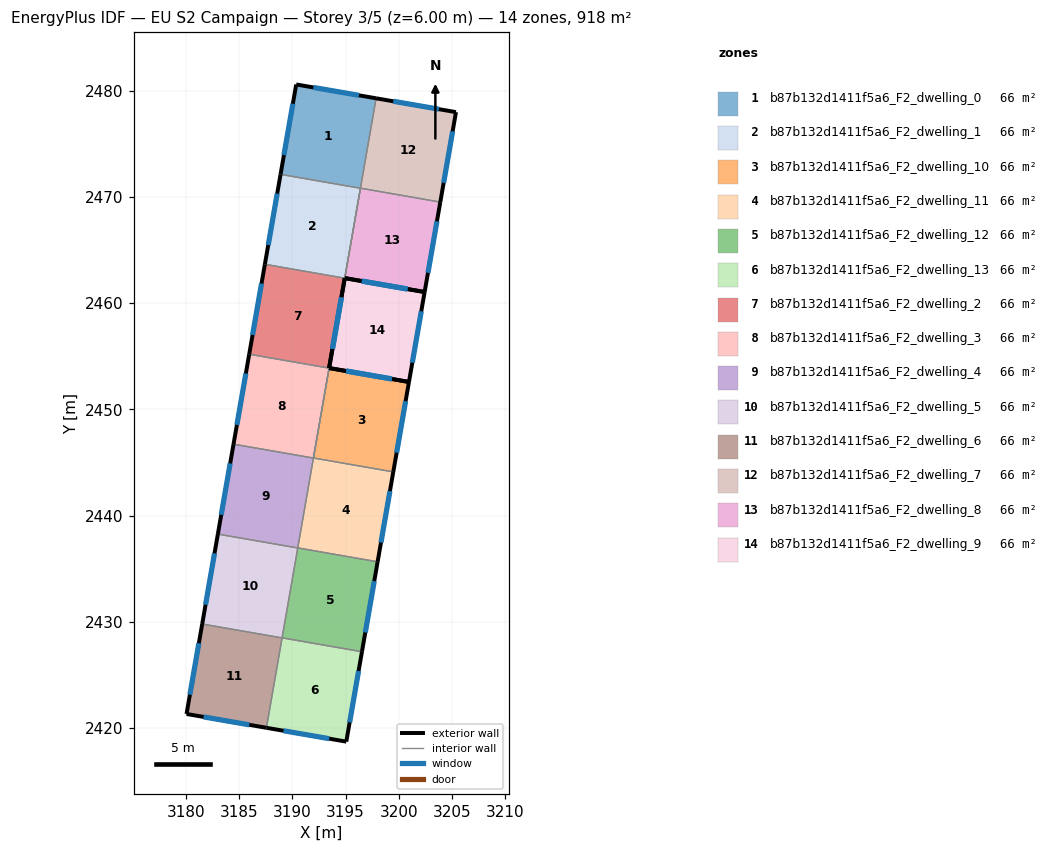
=== STOREY PLAN SPEC (per zone: floor XY polygon, exterior-wall plan segments, windows/doors) ===
zone 1: b87b132d1411f5a6_F2_dwelling_0  (65.6 m²)
  floor: (3197.87, 2479.28) (3196.40, 2470.81) (3188.88, 2472.12) (3190.35, 2480.58)
  exterior wall: (3190.35, 2480.58) – (3188.88, 2472.12)  [8.6 m]
    window: (3190.04, 2478.77) – (3189.20, 2473.93)  [8.4 m²]
  exterior wall: (3197.87, 2479.28) – (3190.35, 2480.58)  [7.6 m]
    window: (3196.26, 2479.56) – (3191.96, 2480.30)  [7.5 m²]
  interior walls: 4
zone 2: b87b132d1411f5a6_F2_dwelling_1  (65.6 m²)
  floor: (3196.40, 2470.81) (3194.92, 2462.35) (3187.40, 2463.66) (3188.88, 2472.12)
  exterior wall: (3188.88, 2472.12) – (3187.40, 2463.66)  [8.6 m]
    window: (3188.56, 2470.31) – (3187.72, 2465.47)  [8.4 m²]
  interior walls: 3
zone 3: b87b132d1411f5a6_F2_dwelling_10  (65.6 m²)
  floor: (3200.97, 2452.58) (3199.49, 2444.11) (3191.97, 2445.42) (3193.45, 2453.89)
  exterior wall: (3200.97, 2452.58) – (3193.45, 2453.89)  [7.6 m]
    window: (3199.36, 2452.86) – (3195.06, 2453.61)  [7.5 m²]
  exterior wall: (3199.49, 2444.11) – (3200.97, 2452.58)  [8.6 m]
    window: (3199.81, 2445.93) – (3200.65, 2450.77)  [8.4 m²]
  interior walls: 2
zone 4: b87b132d1411f5a6_F2_dwelling_11  (65.6 m²)
  floor: (3199.49, 2444.11) (3198.02, 2435.65) (3190.50, 2436.96) (3191.97, 2445.42)
  exterior wall: (3198.02, 2435.65) – (3199.49, 2444.11)  [8.6 m]
    window: (3198.33, 2437.46) – (3199.18, 2442.30)  [8.4 m²]
  interior walls: 3
zone 5: b87b132d1411f5a6_F2_dwelling_12  (65.6 m²)
  floor: (3198.02, 2435.65) (3196.54, 2427.18) (3189.02, 2428.49) (3190.50, 2436.96)
  exterior wall: (3196.54, 2427.18) – (3198.02, 2435.65)  [8.6 m]
    window: (3196.86, 2429.00) – (3197.70, 2433.84)  [8.4 m²]
  interior walls: 3
zone 6: b87b132d1411f5a6_F2_dwelling_13  (65.6 m²)
  floor: (3196.54, 2427.18) (3195.07, 2418.72) (3187.55, 2420.03) (3189.02, 2428.49)
  exterior wall: (3195.07, 2418.72) – (3196.54, 2427.18)  [8.6 m]
    window: (3195.38, 2420.54) – (3196.23, 2425.37)  [8.4 m²]
  exterior wall: (3187.55, 2420.03) – (3195.07, 2418.72)  [7.6 m]
    window: (3189.16, 2419.75) – (3193.46, 2419.00)  [7.5 m²]
  interior walls: 2
zone 7: b87b132d1411f5a6_F2_dwelling_2  (65.6 m²)
  floor: (3194.92, 2462.35) (3193.45, 2453.88) (3185.93, 2455.19) (3187.40, 2463.66)
  exterior wall: (3187.40, 2463.66) – (3185.93, 2455.19)  [8.6 m]
    window: (3187.09, 2461.84) – (3186.24, 2457.00)  [8.4 m²]
  exterior wall: (3193.45, 2453.89) – (3194.92, 2462.35)  [8.6 m]
    window: (3193.76, 2455.70) – (3194.61, 2460.53)  [8.4 m²]
  interior walls: 2
zone 8: b87b132d1411f5a6_F2_dwelling_3  (65.6 m²)
  floor: (3193.45, 2453.88) (3191.97, 2445.42) (3184.45, 2446.72) (3185.93, 2455.19)
  exterior wall: (3185.93, 2455.19) – (3184.45, 2446.72)  [8.6 m]
    window: (3185.61, 2453.38) – (3184.77, 2448.54)  [8.4 m²]
  interior walls: 3
zone 9: b87b132d1411f5a6_F2_dwelling_4  (65.6 m²)
  floor: (3191.97, 2445.42) (3190.50, 2436.95) (3182.98, 2438.26) (3184.45, 2446.72)
  exterior wall: (3184.45, 2446.72) – (3182.98, 2438.26)  [8.6 m]
    window: (3184.14, 2444.91) – (3183.29, 2440.07)  [8.4 m²]
  interior walls: 3
zone 10: b87b132d1411f5a6_F2_dwelling_5  (65.6 m²)
  floor: (3190.50, 2436.95) (3189.02, 2428.49) (3181.50, 2429.79) (3182.98, 2438.26)
  exterior wall: (3182.98, 2438.26) – (3181.50, 2429.79)  [8.6 m]
    window: (3182.66, 2436.45) – (3181.82, 2431.61)  [8.4 m²]
  interior walls: 3
zone 11: b87b132d1411f5a6_F2_dwelling_6  (65.6 m²)
  floor: (3189.02, 2428.49) (3187.55, 2420.03) (3180.03, 2421.33) (3181.50, 2429.79)
  exterior wall: (3180.03, 2421.33) – (3187.55, 2420.03)  [7.6 m]
    window: (3181.64, 2421.05) – (3185.94, 2420.30)  [7.5 m²]
  exterior wall: (3181.50, 2429.79) – (3180.03, 2421.33)  [8.6 m]
    window: (3181.19, 2427.98) – (3180.34, 2423.14)  [8.4 m²]
  interior walls: 2
zone 12: b87b132d1411f5a6_F2_dwelling_7  (65.6 m²)
  floor: (3205.39, 2477.98) (3203.92, 2469.51) (3196.40, 2470.82) (3197.87, 2479.28)
  exterior wall: (3205.39, 2477.98) – (3197.87, 2479.28)  [7.6 m]
    window: (3203.78, 2478.26) – (3199.48, 2479.00)  [7.5 m²]
  exterior wall: (3203.92, 2469.51) – (3205.39, 2477.98)  [8.6 m]
    window: (3204.23, 2471.32) – (3205.08, 2476.17)  [8.4 m²]
  interior walls: 2
zone 13: b87b132d1411f5a6_F2_dwelling_8  (65.6 m²)
  floor: (3203.92, 2469.51) (3202.44, 2461.04) (3194.92, 2462.36) (3196.40, 2470.82)
  exterior wall: (3202.44, 2461.04) – (3203.92, 2469.51)  [8.6 m]
    window: (3202.76, 2462.86) – (3203.60, 2467.70)  [8.4 m²]
  exterior wall: (3194.92, 2462.36) – (3202.44, 2461.04)  [7.6 m]
    window: (3196.53, 2462.07) – (3200.83, 2461.33)  [7.5 m²]
  interior walls: 2
zone 14: b87b132d1411f5a6_F2_dwelling_9  (65.5 m²)
  floor: (3202.44, 2461.04) (3200.97, 2452.58) (3193.45, 2453.89) (3194.92, 2462.35)
  exterior wall: (3193.45, 2453.89) – (3200.97, 2452.58)  [7.6 m]
    window: (3195.06, 2453.61) – (3199.36, 2452.86)  [7.5 m²]
  exterior wall: (3200.97, 2452.58) – (3202.44, 2461.04)  [8.6 m]
    window: (3201.28, 2454.39) – (3202.13, 2459.23)  [8.4 m²]
  exterior wall: (3202.44, 2461.04) – (3194.92, 2462.36)  [7.6 m]
    window: (3200.83, 2461.33) – (3196.53, 2462.07)  [7.5 m²]
  exterior wall: (3194.92, 2462.35) – (3193.45, 2453.89)  [8.6 m]
    window: (3194.61, 2460.53) – (3193.76, 2455.70)  [8.4 m²]
  interior walls: 2

=== DERIVED (storey summary) ===
Building: EU S2 Campaign
Storey: 3 of 5  (floor level z = 6.00 m)
Storey gross floor area: 917.9 m²
Zones on this storey: 14
  - b87b132d1411f5a6_F2_dwelling_0: floor 65.6 m²; exterior wall 16.2 m (48.7 m²); 2 window(s) 15.9 m²; WWR 32.7%
  - b87b132d1411f5a6_F2_dwelling_1: floor 65.6 m²; exterior wall 8.6 m (25.8 m²); 1 window(s) 8.4 m²; WWR 32.7%
  - b87b132d1411f5a6_F2_dwelling_10: floor 65.6 m²; exterior wall 16.2 m (48.7 m²); 2 window(s) 15.9 m²; WWR 32.7%
  - b87b132d1411f5a6_F2_dwelling_11: floor 65.6 m²; exterior wall 8.6 m (25.8 m²); 1 window(s) 8.4 m²; WWR 32.7%
  - b87b132d1411f5a6_F2_dwelling_12: floor 65.6 m²; exterior wall 8.6 m (25.8 m²); 1 window(s) 8.4 m²; WWR 32.7%
  - b87b132d1411f5a6_F2_dwelling_13: floor 65.6 m²; exterior wall 16.2 m (48.7 m²); 2 window(s) 15.9 m²; WWR 32.7%
  - b87b132d1411f5a6_F2_dwelling_2: floor 65.6 m²; exterior wall 17.2 m (51.5 m²); 2 window(s) 16.8 m²; WWR 32.7%
  - b87b132d1411f5a6_F2_dwelling_3: floor 65.6 m²; exterior wall 8.6 m (25.8 m²); 1 window(s) 8.4 m²; WWR 32.7%
  - b87b132d1411f5a6_F2_dwelling_4: floor 65.6 m²; exterior wall 8.6 m (25.8 m²); 1 window(s) 8.4 m²; WWR 32.7%
  - b87b132d1411f5a6_F2_dwelling_5: floor 65.6 m²; exterior wall 8.6 m (25.8 m²); 1 window(s) 8.4 m²; WWR 32.7%
  - b87b132d1411f5a6_F2_dwelling_6: floor 65.6 m²; exterior wall 16.2 m (48.7 m²); 2 window(s) 15.9 m²; WWR 32.7%
  - b87b132d1411f5a6_F2_dwelling_7: floor 65.6 m²; exterior wall 16.2 m (48.7 m²); 2 window(s) 15.9 m²; WWR 32.7%
  - b87b132d1411f5a6_F2_dwelling_8: floor 65.6 m²; exterior wall 16.2 m (48.7 m²); 2 window(s) 15.9 m²; WWR 32.7%
  - b87b132d1411f5a6_F2_dwelling_9: floor 65.5 m²; exterior wall 32.4 m (97.3 m²); 4 window(s) 31.8 m²; WWR 32.7%
Zone adjacency (shared interzone walls):
  - b87b132d1411f5a6_F2_dwelling_0 ↔ b87b132d1411f5a6_F2_dwelling_1
  - b87b132d1411f5a6_F2_dwelling_0 ↔ b87b132d1411f5a6_F2_dwelling_7
  - b87b132d1411f5a6_F2_dwelling_0 ↔ b87b132d1411f5a6_F2_dwelling_8
  - b87b132d1411f5a6_F2_dwelling_1 ↔ b87b132d1411f5a6_F2_dwelling_2
  - b87b132d1411f5a6_F2_dwelling_10 ↔ b87b132d1411f5a6_F2_dwelling_11
  - b87b132d1411f5a6_F2_dwelling_10 ↔ b87b132d1411f5a6_F2_dwelling_9
  - b87b132d1411f5a6_F2_dwelling_11 ↔ b87b132d1411f5a6_F2_dwelling_12
  - b87b132d1411f5a6_F2_dwelling_11 ↔ b87b132d1411f5a6_F2_dwelling_4
  - b87b132d1411f5a6_F2_dwelling_12 ↔ b87b132d1411f5a6_F2_dwelling_13
  - b87b132d1411f5a6_F2_dwelling_12 ↔ b87b132d1411f5a6_F2_dwelling_5
  - b87b132d1411f5a6_F2_dwelling_13 ↔ b87b132d1411f5a6_F2_dwelling_6
  - b87b132d1411f5a6_F2_dwelling_2 ↔ b87b132d1411f5a6_F2_dwelling_3
  - b87b132d1411f5a6_F2_dwelling_3 ↔ b87b132d1411f5a6_F2_dwelling_4
  - b87b132d1411f5a6_F2_dwelling_3 ↔ b87b132d1411f5a6_F2_dwelling_9
  - b87b132d1411f5a6_F2_dwelling_4 ↔ b87b132d1411f5a6_F2_dwelling_5
  - b87b132d1411f5a6_F2_dwelling_5 ↔ b87b132d1411f5a6_F2_dwelling_6
  - b87b132d1411f5a6_F2_dwelling_7 ↔ b87b132d1411f5a6_F2_dwelling_8